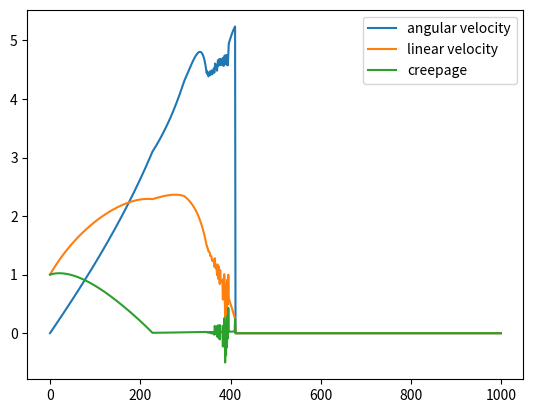

Recreate this plot in Python.
#!/usr/bin/env python # coding: utf-8

# In[ ]:

from math import *

g = 9.8
r = 1

def trackWidth(position):
    return 0.25 + 0.1 * position

def rollingRadius(position):
    return sqrt(r ** 2 - trackWidth(position) ** 2)

def pitchAngle(position, delta_t):
    return -atan((rollingRadius(position + delta_t) - rollingRadius(position)) / delta_t)

def frictionCoefficient(position, delta_t):
    return 0.1 * cos(pitchAngle(position, delta_t)) * sqrt(1 + (trackWidth(position) / rollingRadius(position)))

def ssqrt(x):
    return copysign(1, x) * sqrt(abs(x))

def noSlip(lin_vel, ang_vel, position, delta, r_roll, mu_k, creepage):
    denominator = r ** 2 / (5 * r_roll ** 2) + 1 / 2
    a = ((1 / 5) * r ** 2 * ang_vel ** 2 + (1 / 2) * lin_vel ** 2 + g * mu_k * delta * creepage) / denominator
    b = g * delta * sin(pitchAngle(position, delta)) / denominator
    return (b + sqrt(b ** 2 + 4 * a)) / 2
    
def nextLinVel(lin_vel, ang_vel, position, delta):
    # Equations modified to remove dependence on delta h
    r_roll = rollingRadius(position)
    mu_k = frictionCoefficient(position, delta_t)
    creepage = lin_vel - r_roll * ang_vel
    if creepage > 0 and ang_vel + (g * mu_k * delta) / r_roll < lin_vel / r_roll:
        a = lin_vel ** 2 - (4 / 5) * r ** 2 * ang_vel * (g * mu_k * delta / r_roll) - (2 / 5) * r ** 2 * (g * mu_k * delta / r_roll) ** 2 + 2 * g * mu_k * delta * creepage
        b = 2 * delta * g * sin(pitchAngle(position, delta))
        if (b ** 2 + 4 * a >= 0):
            return (b + sqrt(b ** 2 + 4 * a)) / 2
        else:
            return noSlip(lin_vel, ang_vel, position, delta, r_roll, mu_k, creepage)
    elif creepage < 0 and ang_vel - (g * mu_k * delta) / r_roll > lin_vel / r_roll:
        a = lin_vel ** 2 + (4 / 5) * r ** 2 * ang_vel * (g * mu_k * delta / r_roll) - (2 / 5) * r ** 2 * (g * mu_k * delta / r_roll) ** 2 + 2 * g * mu_k * delta * creepage
        b = 2 * delta * g * sin(pitchAngle(position, delta))
        if (b ** 2 + 4 * a >= 0):
            return (b + sqrt(b ** 2 + 4 * a)) / 2
        else:
            return noSlip(lin_vel, ang_vel, position, delta, r_roll, mu_k, creepage)
    else:
        return noSlip(lin_vel, ang_vel, position, delta, r_roll, mu_k, creepage)

def nextAngVel(next_lin_vel, ang_vel, position, delta):
    r_roll = rollingRadius(position)
    creepage = next_lin_vel - r_roll * ang_vel
    if creepage > 0:
        return min(next_lin_vel / r_roll, ang_vel + g * frictionCoefficient(position, delta_t) * delta / r_roll)
    else:
        return max(next_lin_vel / r_roll, ang_vel - g * frictionCoefficient(position, delta_t) * delta / r_roll)

import matplotlib.pyplot as plt
import numpy as np

delta_t = 0.01
array_len = int(10 / delta_t)
positions = np.zeros(array_len)
ang_vels = np.zeros(array_len)
lin_vels = np.zeros(array_len)
roll_radius_ls = np.zeros(array_len)
frictions = np.zeros(array_len)
position = 0
ang_vel = 0
lin_vel = 1
for i in range(0, array_len):
    #print(pitchAngle(position, delta_t))
    positions[i] = position
    ang_vels[i] = ang_vel
    lin_vels[i] = lin_vel
    if trackWidth(position + delta_t) >= r:
        break
    frictions[i] = frictionCoefficient(position, delta_t)
    roll_radius_ls[i] = rollingRadius(position)
    lin_vel = nextLinVel(lin_vel, ang_vel, position, delta_t)
    ang_vel = nextAngVel(lin_vel, ang_vel, position, delta_t)
    position += lin_vel * delta_t

plt.plot(ang_vels, label = "angular velocity")
plt.plot(lin_vels, label = "linear velocity")
plt.plot(lin_vels - ang_vels * roll_radius_ls, label = "creepage")
#plt.plot(frictions * g / roll_radius_ls)
#plt.plot(np.diff(ang_vels) / delta_t)
plt.legend()
plt.show()
